Labelled photos from "PlantVillage_Split", an image-classification folder in rhoust123/Plant_Disease_Classifier. The possible labels are: pepper bell bacterial spot, pepper bell healthy, potato early blight, potato late blight, potato healthy, tomato bacterial spot, tomato early blight, tomato late blight, tomato leaf mold, tomato septoria leaf spot, tomato spider mites two spotted spider mite, tomato target spot, tomato yellow leaf curl virus, tomato mosaic virus, tomato healthy.

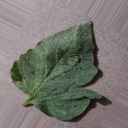
Label: tomato target spot

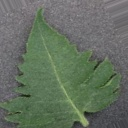
Label: tomato healthy

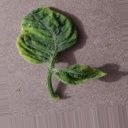
Label: tomato yellow leaf curl virus

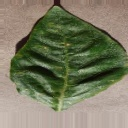
Label: pepper bell bacterial spot

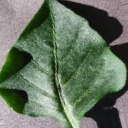
Label: pepper bell healthy

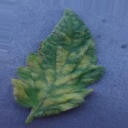
Label: tomato leaf mold
